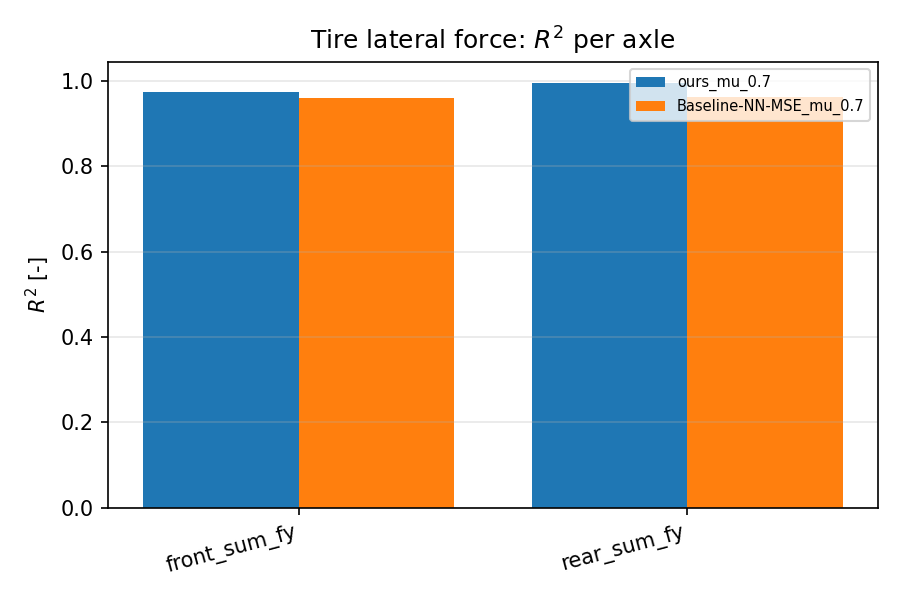

The table this chart was drawn from, first rows:
scenario, category, value
ours_mu_0.7, front_sum_fy, 0.973
ours_mu_0.7, rear_sum_fy, 0.994
Baseline-NN-MSE_mu_0.7, front_sum_fy, 0.959
Baseline-NN-MSE_mu_0.7, rear_sum_fy, 0.962
